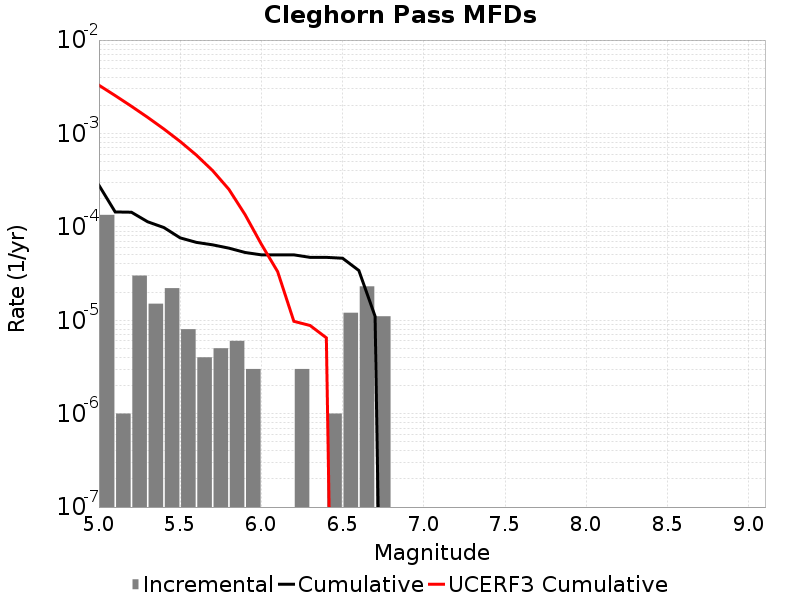

Data behind this chart, as committed beside it:
Magnitude, Incremental Rate, Cumulative Rate, UCERF3 Cumulative Rate
5.05, 1.344031E-4, 2.788363E-4, 0.003284
5.15, 1.0030083E-6, 1.4443319E-4, 0.002543
5.25, 3.0090247E-5, 1.4343018E-4, 0.001955
5.35, 1.5045123E-5, 1.1333993E-4, 0.001487
5.45, 2.206618E-5, 9.8294804E-5, 0.001116
5.55, 8.024066E-6, 7.622862E-5, 8.206478E-4
5.65, 4.012033E-6, 6.820456E-5, 5.8629515E-4
5.75, 5.015041E-6, 6.419253E-5, 4.0014225E-4
5.85, 6.018049E-6, 5.9177484E-5, 2.5227576E-4
5.95, 3.0090246E-6, 5.3159434E-5, 1.3482121E-4
6.05, 0.0, 5.015041E-5, 6.511359E-5
6.15, 0.0, 5.015041E-5, 3.3196287E-5
6.25, 3.0090246E-6, 5.015041E-5, 9.741497E-6
6.35, 0.0, 4.7141388E-5, 8.785055E-6
6.45, 1.0030083E-6, 4.7141388E-5, 6.4873548E-6
6.55, 1.2036098E-5, 4.613838E-5, 0.0
6.65, 2.306919E-5, 3.410228E-5, 0.0
6.75, 1.103309E-5, 1.103309E-5, 0.0
6.85, 0.0, 0.0, 0.0
6.95, 0.0, 0.0, 0.0
7.05, 0.0, 0.0, 0.0
7.15, 0.0, 0.0, 0.0
7.25, 0.0, 0.0, 0.0
7.35, 0.0, 0.0, 0.0
7.45, 0.0, 0.0, 0.0
7.55, 0.0, 0.0, 0.0
7.65, 0.0, 0.0, 0.0
7.75, 0.0, 0.0, 0.0
7.85, 0.0, 0.0, 0.0
7.95, 0.0, 0.0, 0.0
8.05, 0.0, 0.0, 0.0
8.15, 0.0, 0.0, 0.0
8.25, 0.0, 0.0, 0.0
8.35, 0.0, 0.0, 0.0
8.45, 0.0, 0.0, 0.0
8.55, 0.0, 0.0, 0.0
8.65, 0.0, 0.0, 0.0
8.75, 0.0, 0.0, 0.0
8.85, 0.0, 0.0, 0.0
8.95, 0.0, 0.0, 0.0
9.05, 0.0, 0.0, 0.0
